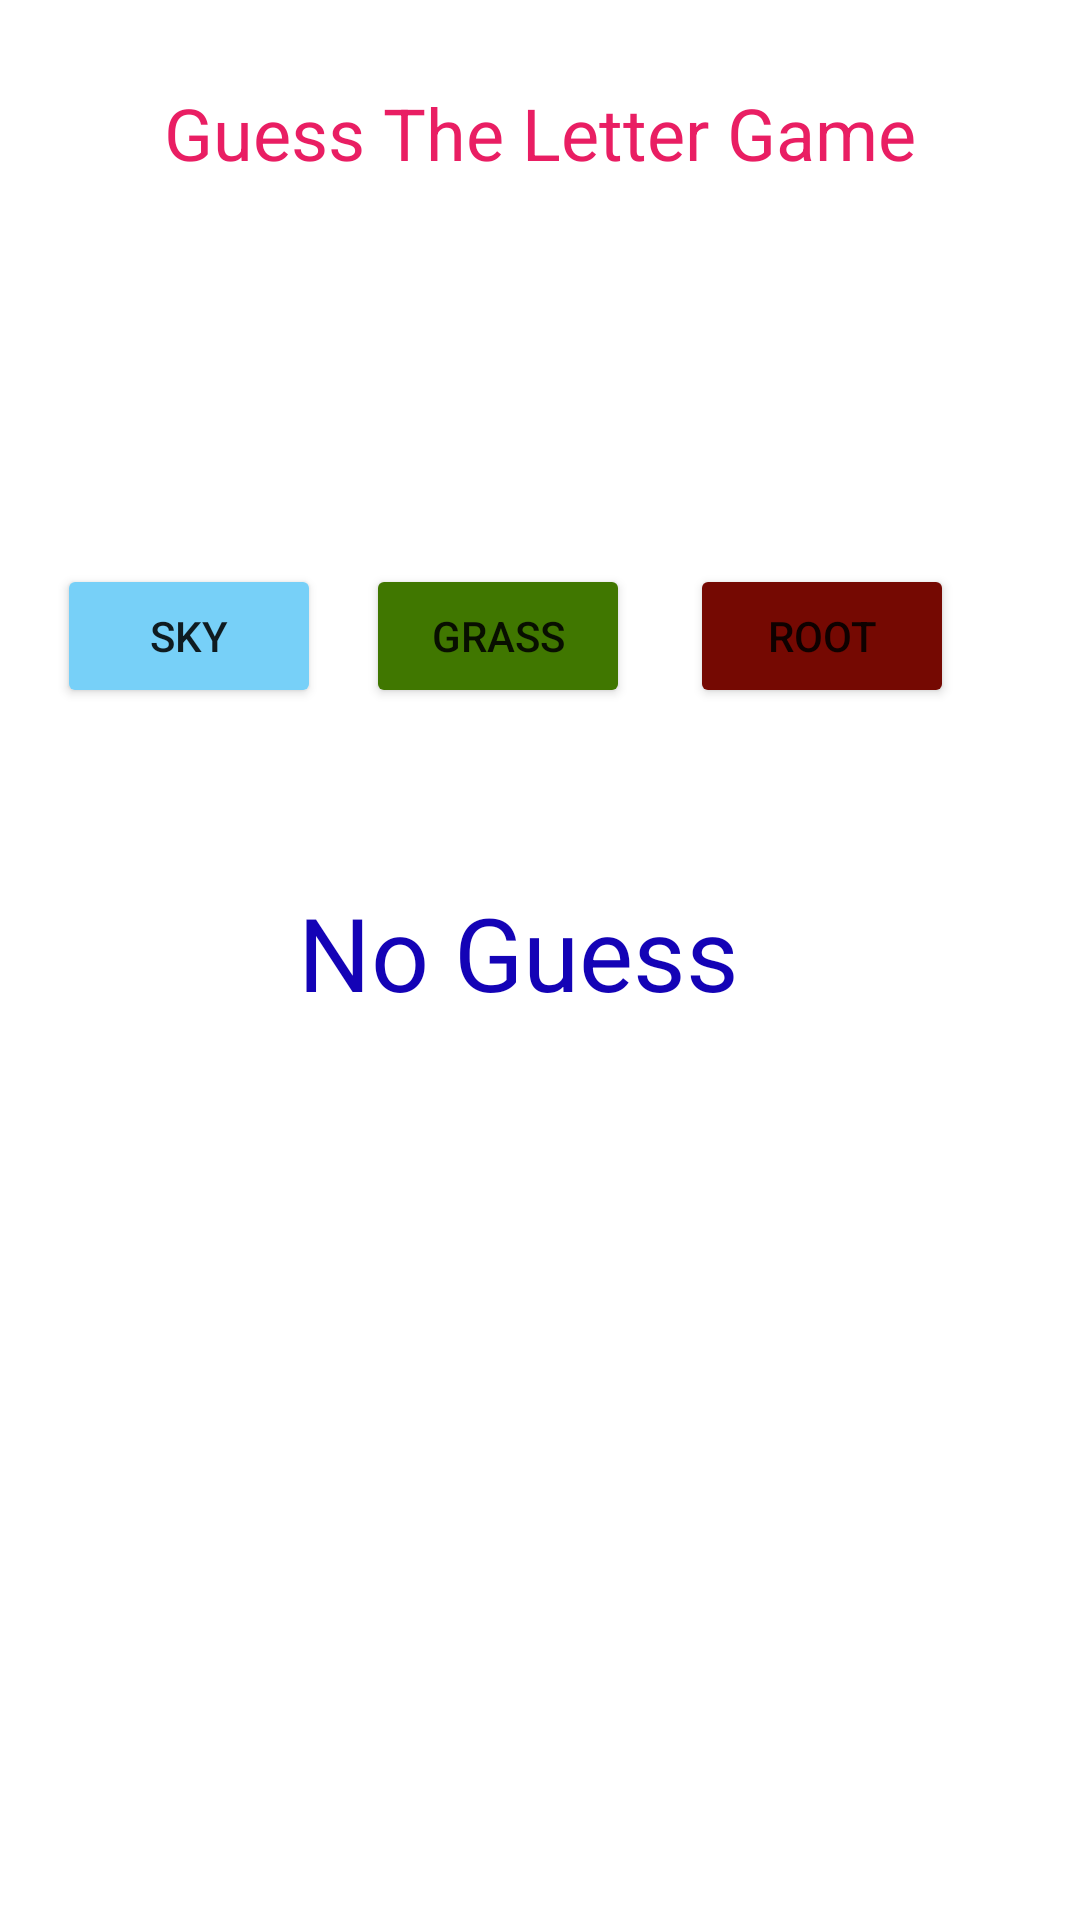

Layout XML and referenced resources for this Android screen:
<!-- AndroidManifest.xml: application theme Theme.LetterGame -->
<!-- res/layout/activity_main.xml -->
<?xml version="1.0" encoding="utf-8"?>
<androidx.constraintlayout.widget.ConstraintLayout xmlns:android="http://schemas.android.com/apk/res/android"
    xmlns:app="http://schemas.android.com/apk/res-auto"
    xmlns:tools="http://schemas.android.com/tools"
    android:layout_width="match_parent"
    android:layout_height="match_parent"
    android:backgroundTint="#00BCD4"
    tools:context=".MainActivity">

    <TextView
        android:id="@+id/txtViewCharacter"
        android:layout_width="327dp"
        android:layout_height="75dp"
        android:layout_marginStart="16dp"
        android:layout_marginTop="88dp"
        android:layout_marginEnd="16dp"
        android:backgroundTint="#2196F3"
        android:text=" "
        android:textAlignment="center"
        android:textColor="@color/black"
        android:textSize="48sp"
        app:layout_constraintEnd_toEndOf="parent"
        app:layout_constraintHorizontal_bias="0.326"
        app:layout_constraintStart_toStartOf="parent"
        app:layout_constraintTop_toTopOf="parent" />

    <TextView
        android:id="@+id/txtViewHeader"
        android:layout_width="wrap_content"
        android:layout_height="wrap_content"
        android:text="Guess The Letter Game"
        android:textColor="#E91E63"
        android:textSize="24sp"
        app:layout_constraintBottom_toTopOf="@+id/txtViewCharacter"
        app:layout_constraintEnd_toEndOf="parent"
        app:layout_constraintStart_toStartOf="parent"
        app:layout_constraintTop_toTopOf="parent" />

    <Button
        android:id="@+id/btnSky"
        android:layout_width="wrap_content"
        android:layout_height="wrap_content"
        android:layout_marginStart="25dp"
        android:layout_marginTop="25dp"
        android:backgroundTint="#77D0F8"
        android:text="Sky"
        app:layout_constraintEnd_toStartOf="@+id/btnGrass"
        app:layout_constraintHorizontal_bias="0.547"
        app:layout_constraintStart_toStartOf="parent"
        app:layout_constraintTop_toBottomOf="@+id/txtViewCharacter" />

    <Button
        android:id="@+id/btnGrass"
        android:layout_width="wrap_content"
        android:layout_height="wrap_content"
        android:layout_marginStart="15dp"
        android:layout_marginTop="25dp"
        android:layout_marginEnd="10dp"
        android:backgroundTint="#407700"
        android:text="Grass"
        app:layout_constraintEnd_toStartOf="@+id/btnRoot"
        app:layout_constraintStart_toEndOf="@+id/btnSky"
        app:layout_constraintTop_toBottomOf="@+id/txtViewCharacter" />

    <Button
        android:id="@+id/btnRoot"
        android:layout_width="wrap_content"
        android:layout_height="wrap_content"
        android:layout_marginStart="10dp"
        android:layout_marginTop="25dp"
        android:layout_marginEnd="48dp"
        android:backgroundTint="#750902"
        android:text="Root"
        app:layout_constraintEnd_toEndOf="parent"
        app:layout_constraintStart_toEndOf="@+id/btnGrass"
        app:layout_constraintTop_toBottomOf="@+id/txtViewCharacter" />

    <TextView
        android:id="@+id/txtViewGuessResult"
        android:layout_width="wrap_content"
        android:layout_height="wrap_content"
        android:layout_marginStart="16dp"
        android:layout_marginTop="16dp"
        android:layout_marginEnd="16dp"
        android:layout_marginBottom="16dp"
        android:text="No Guess"
        android:textColor="#1403B6"
        android:textSize="34sp"
        app:layout_constraintBottom_toBottomOf="parent"
        app:layout_constraintEnd_toEndOf="parent"
        app:layout_constraintHorizontal_bias="0.461"
        app:layout_constraintStart_toStartOf="parent"
        app:layout_constraintTop_toBottomOf="@+id/btnGrass"
        app:layout_constraintVertical_bias="0.131" />

</androidx.constraintlayout.widget.ConstraintLayout>
<!-- resources referenced by this layout -->
<resources>
  <style name="Theme.LetterGame" parent="Theme.MaterialComponents.DayNight.DarkActionBar">
          
          <item name="colorPrimary">@color/purple_500</item>
          <item name="colorPrimaryVariant">@color/purple_700</item>
          <item name="colorOnPrimary">@color/white</item>
          
          <item name="colorSecondary">@color/teal_200</item>
          <item name="colorSecondaryVariant">@color/teal_700</item>
          <item name="colorOnSecondary">@color/black</item>
          
          <item name="android:statusBarColor">?attr/colorPrimaryVariant</item>
          
      </style>
  <!-- not gathered from this repository: default colours our renderer supplied (Android Studio template values) -->
  <color name="purple_500">#FF6200EE</color>
  <color name="purple_700">#FF3700B3</color>
  <color name="teal_200">#FF03DAC5</color>
  <color name="teal_700">#FF018786</color>
  <color name="black">#FF000000</color>
  <color name="white">#FFFFFFFF</color>
</resources>
